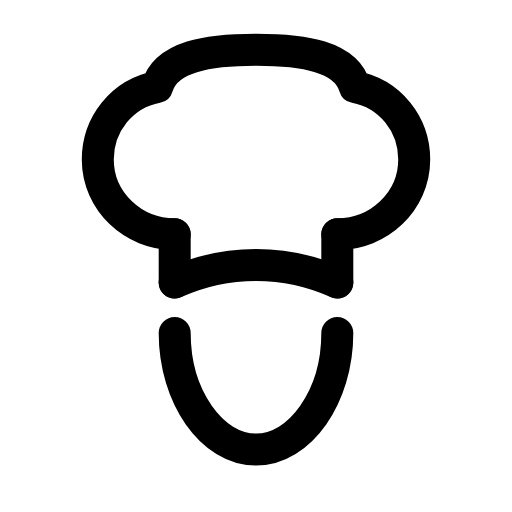
t = 0.00 s
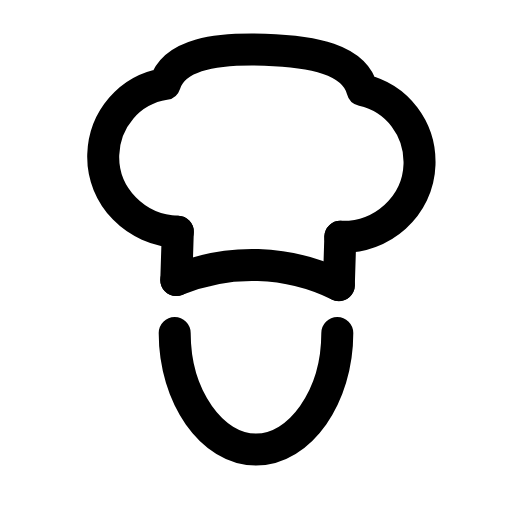
t = 0.28 s
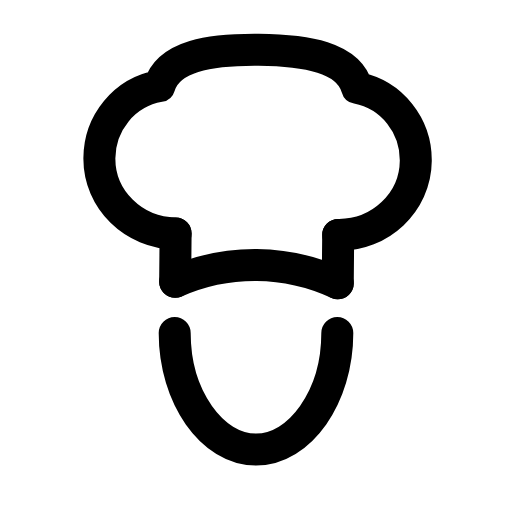
t = 0.53 s
t = 0.80 s: frame unchanged from t = 0.00 s, image omitted
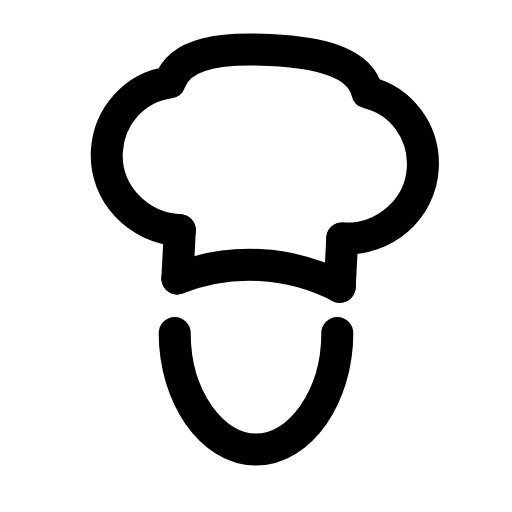
t = 1.08 s
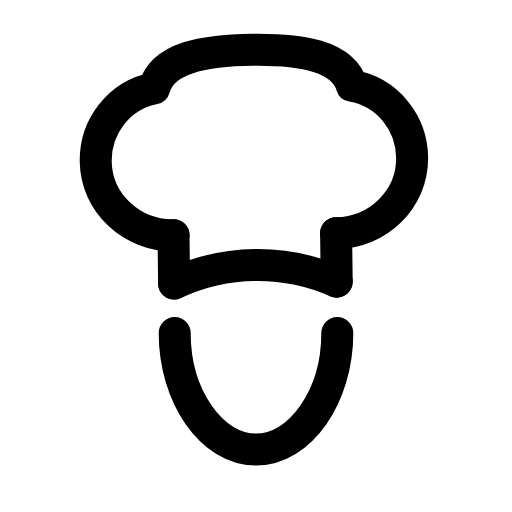
t = 1.37 s

The animated SVG that drew these frames (rendered in a browser with its animation timeline set to each time). Animation: 1 SMIL element (animateTransform=1); one cycle of 1.65 s, repeats indefinitely.

<svg xmlns="http://www.w3.org/2000/svg" width="24" height="24" viewBox="0 0 24 24" fill="none"><g transform="translate(-0.36 -0.351) scale(1.03)"><g><animateTransform attributeName="transform" type="rotate" values="0 12 15.5;-4 12 15.5;3 12 15.5;0 12 15.5;0 12 15.5;3 12 15.5;-4 12 15.5;0 12 15.5;0 12 15.5" keyTimes="0;0.135;0.279;0.45;0.6;0.714;0.81;0.9;1" dur="1.65s" repeatCount="indefinite" calcMode="spline" keySplines="0.16 1 0.3 1;0.16 1 0.3 1;0.16 1 0.3 1;0.16 1 0.3 1;0.16 1 0.3 1;0.16 1 0.3 1;0.16 1 0.3 1;0.16 1 0.3 1"/><path stroke="currentColor" stroke-width="1.456" stroke-linecap="round" stroke-linejoin="round" fill="none" d="M8.3 11C6.4 11 4.8 9.5 4.8 7.6C4.8 6 5.9 4.6 7.5 4.3C7.9 2.9 9.8 2.6 12 2.6S16.1 2.9 16.5 4.3C18.1 4.6 19.2 6 19.2 7.6C19.2 9.5 17.6 11 15.7 11"></path><line stroke="currentColor" stroke-width="1.456" stroke-linecap="round" stroke-linejoin="round" fill="none" x1="8.3" y1="11" x2="8.3" y2="13.2"></line><line stroke="currentColor" stroke-width="1.456" stroke-linecap="round" stroke-linejoin="round" fill="none" x1="15.7" y1="11" x2="15.7" y2="13.2"></line><path stroke="currentColor" stroke-width="1.456" stroke-linecap="round" stroke-linejoin="round" fill="none" d="M8.3 13.2C9.4 12.7 10.7 12.4 12 12.4S14.6 12.7 15.7 13.2"></path></g><path stroke="currentColor" stroke-width="1.456" stroke-linecap="round" stroke-linejoin="round" fill="none" d="M15.7 15.5C15.7 18.4 14 20.8 12 20.8S8.3 18.4 8.3 15.5"></path></g></svg>
